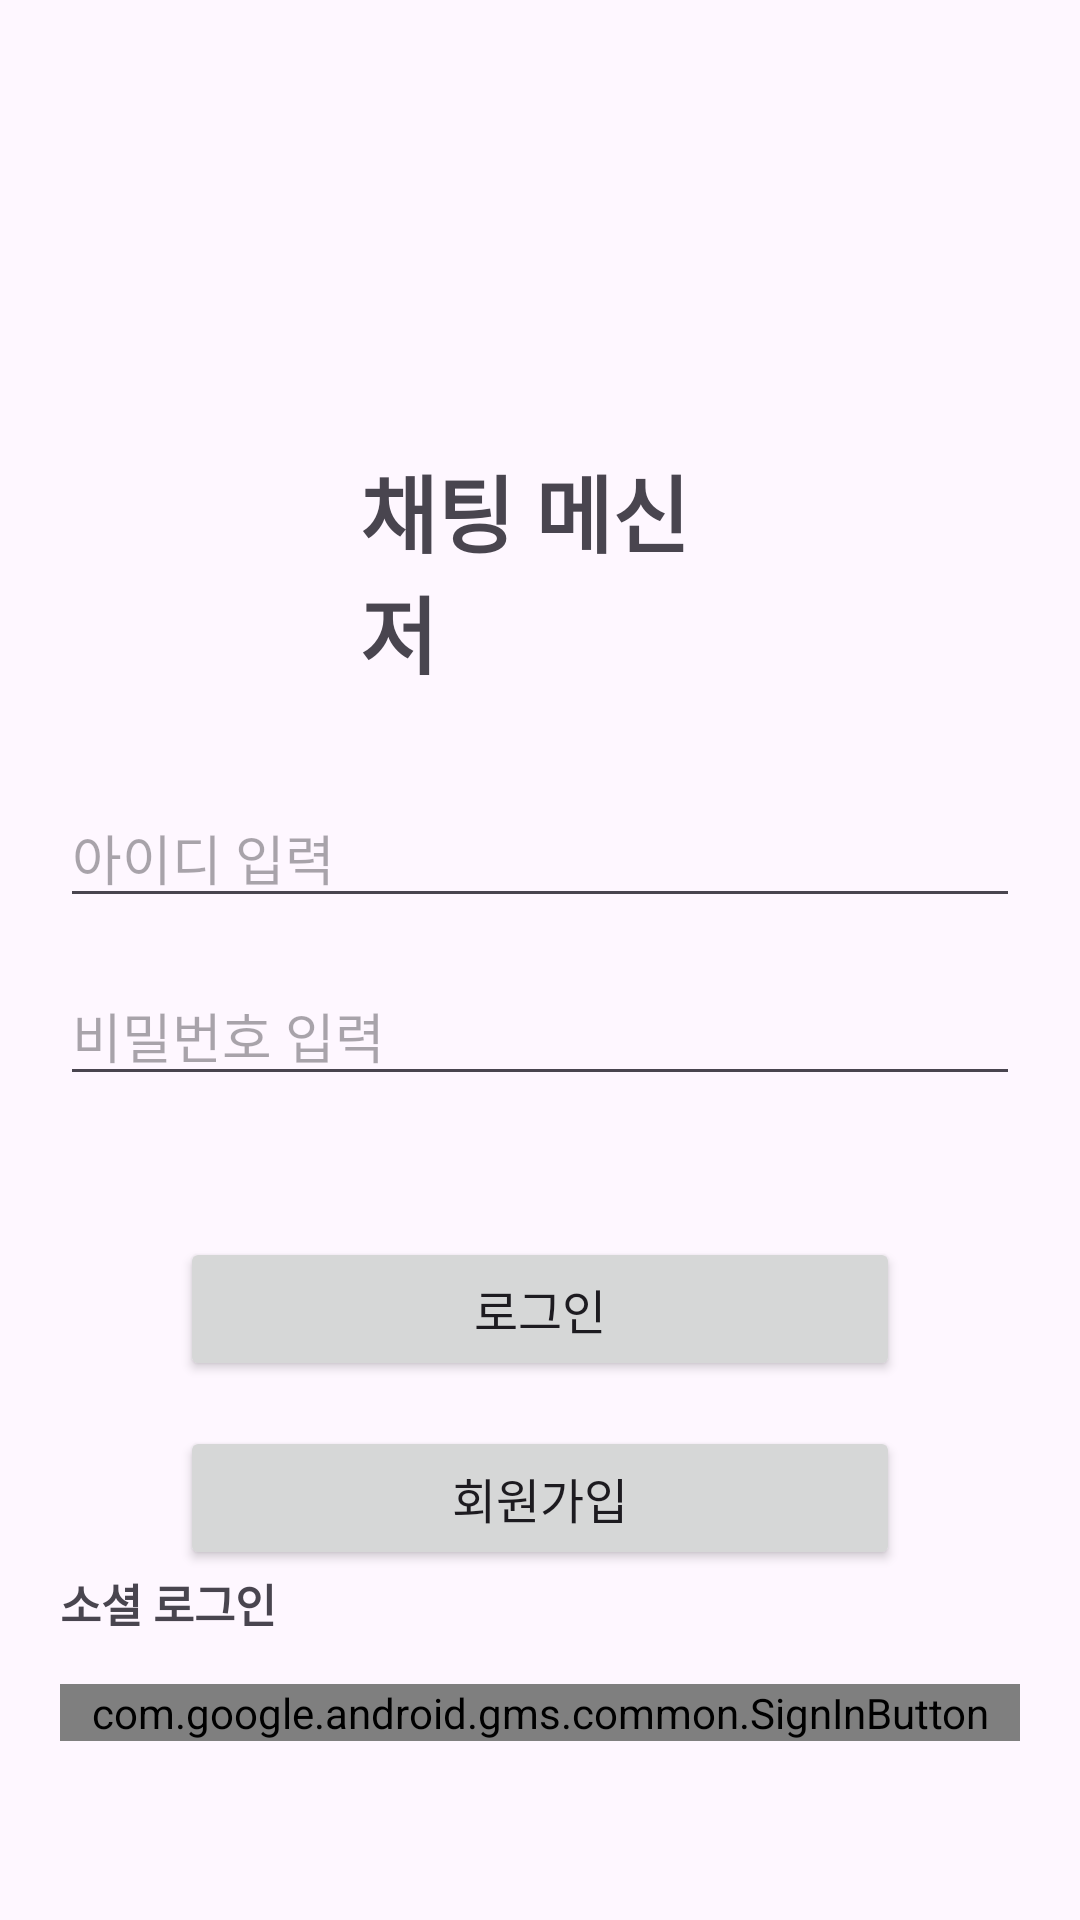

Here is an Android app screen rendered from its layout file. Give the layout XML and the strings, colors and styles it references.
<!-- AndroidManifest.xml: application theme Theme.Internhallym -->
<!-- res/layout/activity_login.xml -->
<?xml version="1.0" encoding="utf-8"?>
<RelativeLayout
    xmlns:android="http://schemas.android.com/apk/res/android"
    xmlns:tools="http://schemas.android.com/tools"
    android:layout_width="match_parent"
    android:layout_height="match_parent"
    tools:context=".Login_sign_up_tool.LoginActivity"
    android:padding ="20dp">

    <TextView
        android:id="@+id/tvTitle"
        android:layout_width="match_parent"
        android:layout_height="wrap_content"
        android:layout_marginBottom="32dp"
        android:text="채팅 메신저"
        android:textSize="28sp"
        android:layout_centerHorizontal="true"
        android:layout_marginTop="130dp"
        android:layout_marginLeft="200dp"
        android:textStyle="bold" />

    <EditText
        android:id="@+id/etLoginID"
        android:layout_width="match_parent"
        android:layout_height="wrap_content"
        android:hint ="아이디 입력"
        android:inputType="textEmailAddress"
        android:layout_below ="@id/tvTitle"
        android:layout_marginBottom="16dp"
        />
    <EditText
        android:id="@+id/etLoginpwd"
        android:layout_width="match_parent"
        android:layout_height="wrap_content"
        android:hint="비밀번호 입력"
        android:inputType="textPassword"
        android:layout_below ="@id/etLoginID"
        android:layout_marginBottom="32dp"/>
    <Button
        android:id="@+id/login_Btn"
        android:layout_width="match_parent"
        android:layout_height="wrap_content"
        android:layout_marginTop="15dp"
        android:layout_marginLeft="40dp"
        android:layout_marginRight="40dp"
        android:layout_below ="@id/etLoginpwd"
        android:text="로그인"
        android:textSize="16sp"/>
    <Button
        android:id="@+id/sign_up_btn"
        android:layout_width="match_parent"
        android:layout_height="wrap_content"
        android:layout_marginTop="15dp"
        android:layout_marginLeft="40dp"
        android:layout_marginRight="40dp"
        android:text="회원가입"
        android:layout_below ="@id/login_Btn"
        android:textSize="16sp"/>
    <TextView
        android:id="@+id/social_login"
        android:layout_width="wrap_content"
        android:layout_height="wrap_content"
        android:layout_below ="@id/sign_up_btn"
        android:text="소셜 로그인"
        android:textSize="15sp"
        android:textStyle="bold"/>
    <com.google.android.gms.common.SignInButton
        android:id="@+id/btnGoogleLogin"
        android:layout_width="match_parent"
        android:layout_height="wrap_content"
        android:layout_below ="@id/social_login"
        android:layout_marginTop="16dp" />

</RelativeLayout>
<!-- resources referenced by this layout -->
<resources>
  <style name="Theme.Internhallym" parent="Base.Theme.Internhallym" />
  <style name="Base.Theme.Internhallym" parent="Theme.Material3.DayNight.NoActionBar">
          
          
      </style>
</resources>
